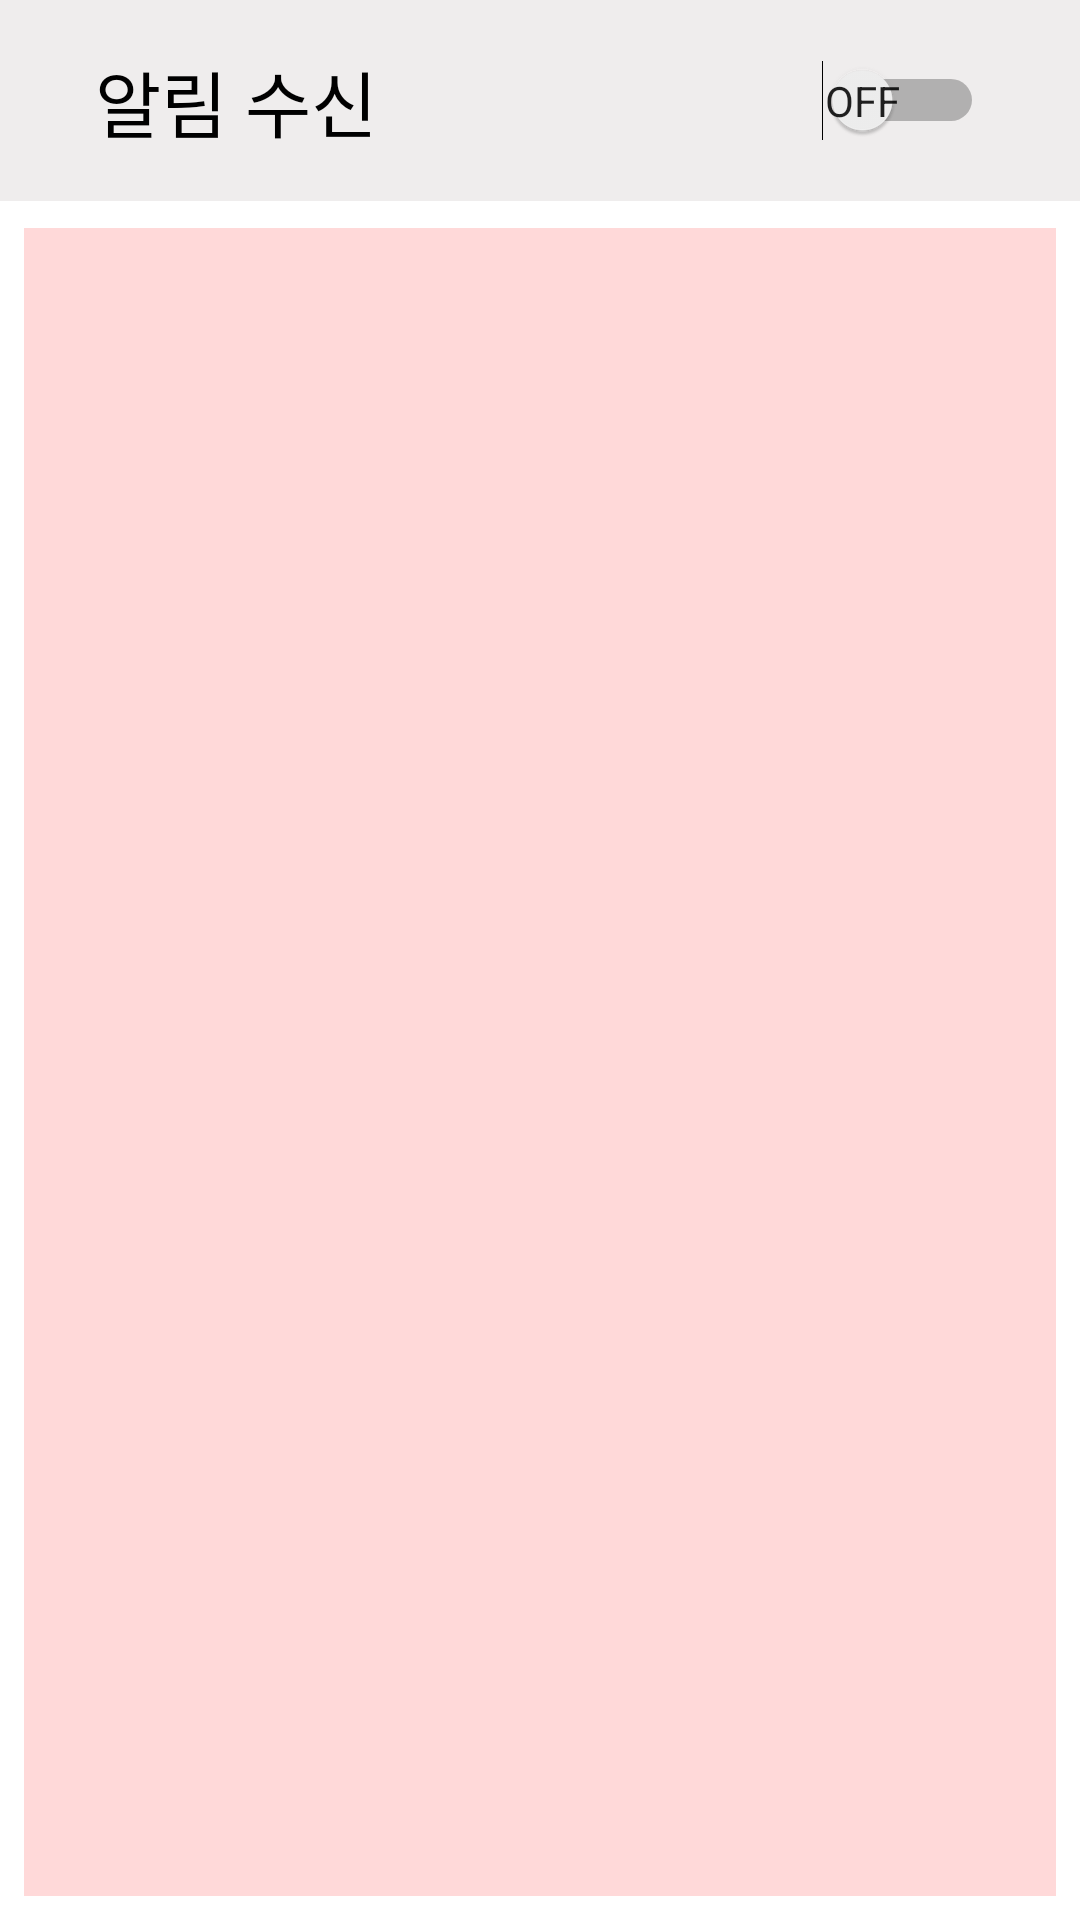

Produce the Android XML layout that renders to this screen, including the resource entries it uses.
<!-- AndroidManifest.xml: application theme Theme.FingerPushApp -->
<!-- res/layout/fragment_notice.xml -->
<?xml version="1.0" encoding="utf-8"?>
<androidx.constraintlayout.widget.ConstraintLayout xmlns:android="http://schemas.android.com/apk/res/android"
    xmlns:app="http://schemas.android.com/apk/res-auto"
    xmlns:tools="http://schemas.android.com/tools"
    android:layout_width="match_parent"
    android:layout_height="match_parent"
    tools:context=".NoticeFragment">

    <LinearLayout
        android:id="@+id/linearLayout2"
        android:layout_width="match_parent"
        android:layout_height="wrap_content"
        android:layout_marginBottom="1dp"
        android:background="#EFEDED"
        android:orientation="vertical"
        app:layout_constraintBottom_toTopOf="@+id/recyclerView2"
        app:layout_constraintEnd_toEndOf="parent"
        app:layout_constraintStart_toStartOf="parent"
        app:layout_constraintTop_toTopOf="parent">

        <Switch
            android:id="@+id/switch1"
            android:layout_width="match_parent"
            android:layout_height="match_parent"
            android:layout_marginStart="32dp"
            android:layout_marginLeft="32dp"
            android:layout_marginTop="16dp"
            android:layout_marginEnd="32dp"
            android:layout_marginRight="32dp"
            android:layout_marginBottom="16dp"
            android:button="@color/purple_500"
            android:showText="true"
            android:text="알림 수신"
            android:textSize="24dp" />
    </LinearLayout>

    <androidx.recyclerview.widget.RecyclerView
        android:id="@+id/recyclerView2"
        android:layout_width="0dp"
        android:layout_height="0dp"
        android:layout_marginStart="8dp"
        android:layout_marginLeft="8dp"
        android:layout_marginTop="8dp"
        android:layout_marginEnd="8dp"
        android:layout_marginRight="8dp"
        android:layout_marginBottom="8dp"
        android:background="#FFD9D9"
        android:overScrollMode="never"
        app:layout_constraintBottom_toBottomOf="parent"
        app:layout_constraintEnd_toEndOf="parent"
        app:layout_constraintStart_toStartOf="parent"
        app:layout_constraintTop_toBottomOf="@+id/linearLayout2" />

</androidx.constraintlayout.widget.ConstraintLayout>
<!-- resources referenced by this layout -->
<resources>
  <color name="purple_500">#099CDA</color>
  <style name="Theme.FingerPushApp" parent="Theme.MaterialComponents.DayNight.NoActionBar">
          
          <item name="colorPrimary">@color/purple_500</item>
          <item name="colorPrimaryVariant">@color/purple_700</item>
          <item name="colorOnPrimary">@color/white</item>
          
          <item name="colorSecondary">@color/teal_200</item>
          <item name="colorSecondaryVariant">@color/teal_700</item>
          <item name="colorOnSecondary">@color/black</item>
          
          <item name="android:statusBarColor" tools:targetApi="l">?attr/colorPrimaryVariant</item>
          
          <item name="hintTextColor">@color/hint</item>
      </style>
  <color name="purple_700">#077EB1</color>
  <color name="white">#FFFFFFFF</color>
  <color name="teal_200">#FF03DAC5</color>
  <color name="teal_700">#FF018786</color>
  <color name="black">#FF000000</color>
  <color name="hint">#D8D8D8</color>
</resources>
